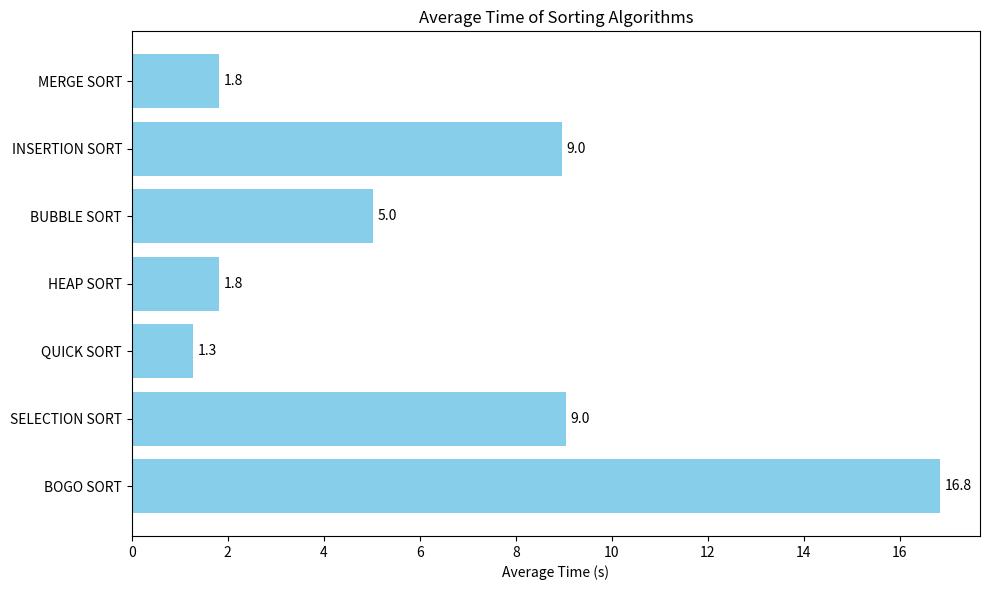

This chart was generated by the following Python code:
import matplotlib.pyplot as plt

# Given data
algorithms = [
    "MERGE SORT", "INSERTION SORT", "BUBBLE SORT",
    "HEAP SORT", "QUICK SORT", "SELECTION SORT", "BOGO SORT"
]
times = [1.816, 8.959, 5.032, 1.81, 1.28, 9.038, 16.828]

# Creating the bar graph
plt.figure(figsize=(10,6))
bars = plt.barh(algorithms, times, color='skyblue')

plt.xlabel('Average Time (s)')
plt.title('Average Time of Sorting Algorithms')

# Annotate each bar with its value
for bar in bars:
    width = bar.get_width()
    plt.text(width + 0.1,  # x position
             bar.get_y() + bar.get_height()/2,  # y position
             f'{width:.1f}',  # text
             va='center',  # vertical alignment
             ha='left',  # horizontal alignment
             color='black')

plt.gca().invert_yaxis()
plt.tight_layout()
plt.show()

